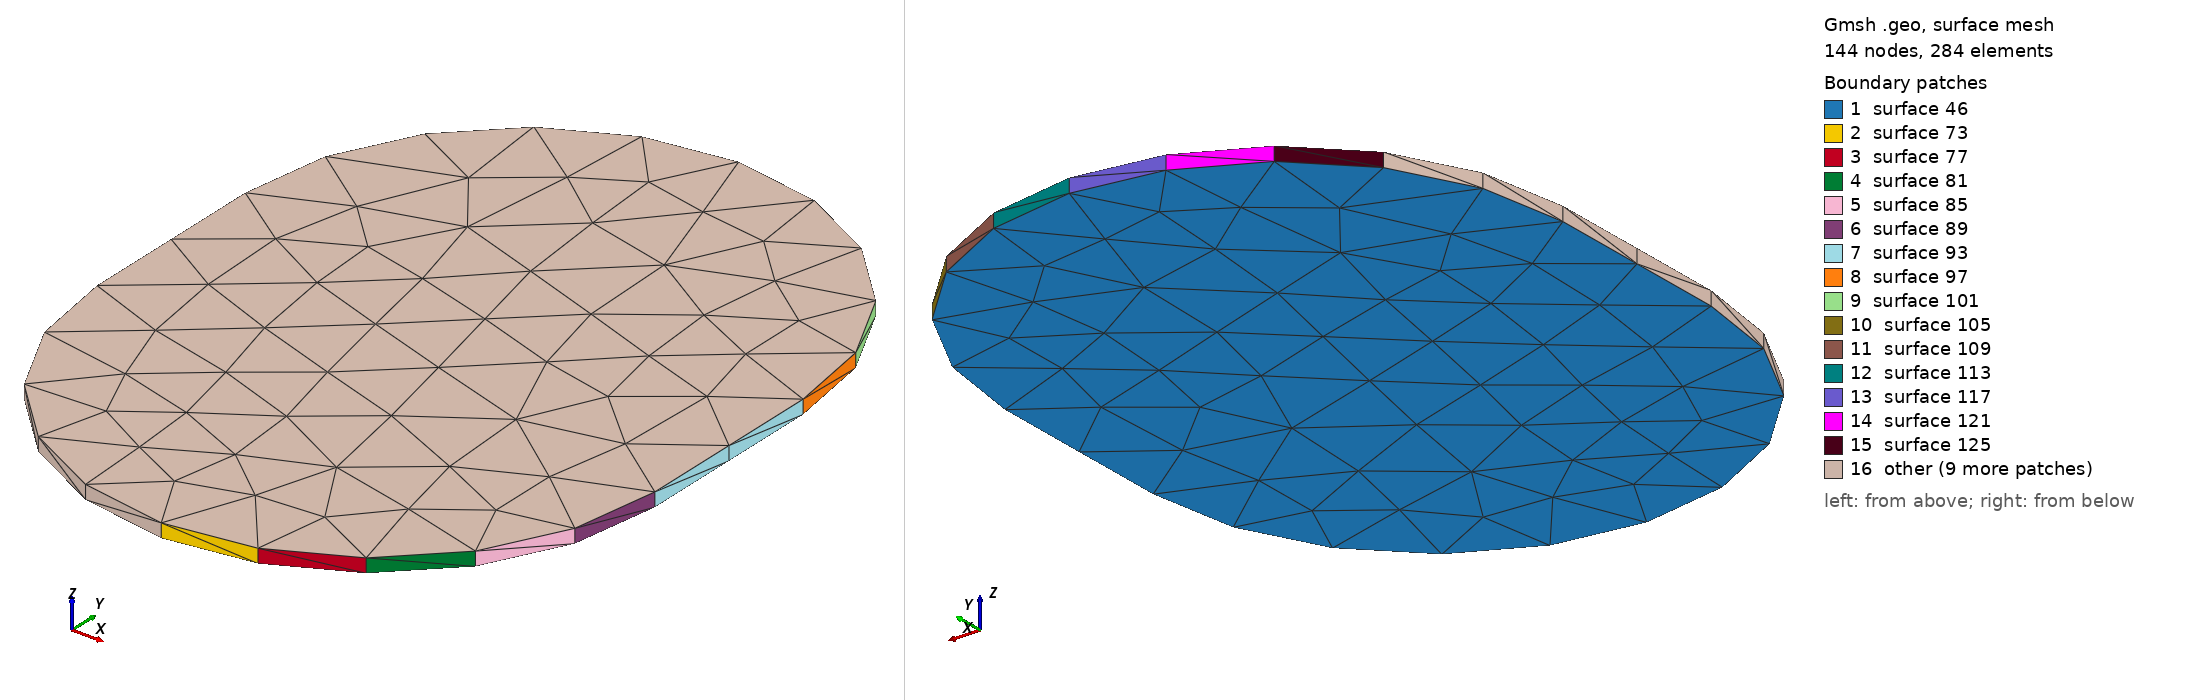

Gmsh geometry script, surface-meshed: 144 nodes, 284 surface elements. Boundary patches (legend numbers): 1 surface 46, 2 surface 73, 3 surface 77, 4 surface 81, 5 surface 85, 6 surface 89, 7 surface 93, 8 surface 97, 9 surface 101, 10 surface 105, 11 surface 109, 12 surface 113, 13 surface 117, 14 surface 121, 15 surface 125, 16 other. Left view from above one corner, right view from below the opposite corner. The script declares no physical surfaces, so the legend lists its geometric surfaces. The drawing asked Gmsh for element sizes between 1% and 20% of the model's largest extent; the script's own settings can give other sizes.

=== Net1016.geo (drawn) ===
lc = 1e-2;
Point(1) = {2.477, 0.043, 0.02274, lc} ;
Point(2) = {2.4855, 0.044346, 0.02274, lc} ;
Point(3) = {2.49316, 0.048252, 0.02274, lc} ;
Point(4) = {2.49925, 0.054336, 0.02274, lc} ;
Point(5) = {2.50315, 0.062002, 0.02274, lc} ;
Point(6) = {2.5045, 0.0705, 0.02274, lc} ;
Point(7) = {2.5045, 0.0895, 0.02274, lc} ;
Point(8) = {2.50315, 0.097998, 0.02274, lc} ;
Point(9) = {2.49925, 0.105664, 0.02274, lc} ;
Point(10) = {2.49316, 0.111748, 0.02274, lc} ;
Point(11) = {2.4855, 0.115654, 0.02274, lc} ;
Point(12) = {2.477, 0.117, 0.02274, lc} ;
Point(13) = {2.4685, 0.115654, 0.02274, lc} ;
Point(14) = {2.46084, 0.111748, 0.02274, lc} ;
Point(15) = {2.45475, 0.105664, 0.02274, lc} ;
Point(16) = {2.45085, 0.097998, 0.02274, lc} ;
Point(17) = {2.4495, 0.0895, 0.02274, lc} ;
Point(18) = {2.4495, 0.0705, 0.02274, lc} ;
Point(19) = {2.45085, 0.062002, 0.02274, lc} ;
Point(20) = {2.45475, 0.054336, 0.02274, lc} ;
Point(21) = {2.46084, 0.048252, 0.02274, lc} ;
Point(22) = {2.4685, 0.044346, 0.02274, lc} ;
Line(23) = {1,2} ;
Line(24) = {2,3} ;
Line(25) = {3,4} ;
Line(26) = {4,5} ;
Line(27) = {5,6} ;
Line(28) = {6,7} ;
Line(29) = {7,8} ;
Line(30) = {8,9} ;
Line(31) = {9,10} ;
Line(32) = {10,11} ;
Line(33) = {11,12} ;
Line(34) = {12,13} ;
Line(35) = {13,14} ;
Line(36) = {14,15} ;
Line(37) = {15,16} ;
Line(38) = {16,17} ;
Line(39) = {17,18} ;
Line(40) = {18,19} ;
Line(41) = {19,20} ;
Line(42) = {20,21} ;
Line(43) = {21,22} ;
Line(44) = {22,1} ;
Line Loop(45) = {23,24,25,26,27,28,29,30,31,32,33,34,35,36,37,38,39,40,41,42,43,44} ;
Plane Surface(46) = {45} ;
Extrude{0,0,0.00137}{ Surface{46}; }
